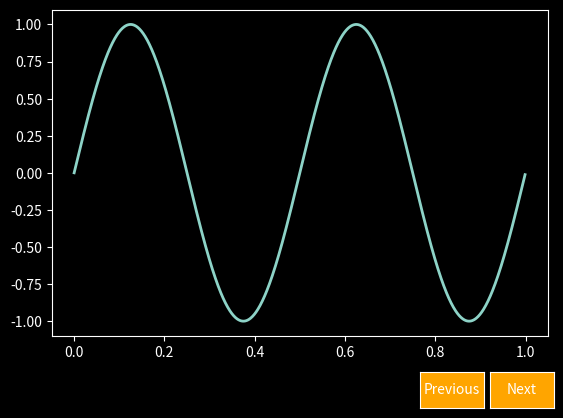

The script that saved this image:
import numpy as np
import matplotlib.pyplot as plt
from matplotlib.widgets import Button

plt.style.use('dark_background')
freqs = np.arange(2, 20, 3)

fig, ax = plt.subplots()
plt.subplots_adjust(bottom=0.2)
t = np.arange(0.0, 1.0, 0.001)
s = np.sin(2*np.pi*freqs[0]*t)
l, = plt.plot(t, s, lw=2)


class Index:
    ind = 0

    def next(self, event):
        self.ind += 1
        i = self.ind % len(freqs)
        ydata = np.sin(2*np.pi*freqs[i]*t)
        l.set_ydata(ydata)
        plt.draw()

    def prev(self, event):
        self.ind -= 1
        i = self.ind % len(freqs)
        ydata = np.sin(2*np.pi*freqs[i]*t)
        l.set_ydata(ydata)
        plt.draw()

callback = Index()
axprev = plt.axes([0.7, 0.05, 0.1, 0.075])
axnext = plt.axes([0.81, 0.05, 0.1, 0.075])
bnext = Button(axnext, 'Next',color='orange')
bnext.on_clicked(callback.next)
bprev = Button(axprev, 'Previous',color='orange')
bprev.on_clicked(callback.prev)

plt.show()